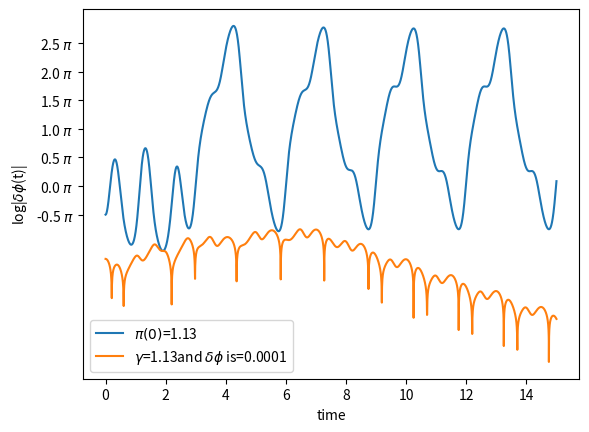

Write the Python code that produced this figure.
from numpy import *
from matplotlib.pyplot import *

w=2*pi
w0=1.5*w
gamma=1.13
beta=w0/4

def f(r,t):
	phi=r[0]
	omega=r[1]
	fphi=omega
	fomega=gamma*(w0)**2*cos(w*t)-(w0)**2*sin(phi)-2*beta*fphi
	return array([fphi,fomega], float)

t_initial=0
t_final=15

N=5000
h=(t_final-t_initial)/N
phi_0=-pi/2
omega_0=0
tpoints=arange(t_initial,t_final,h)

phipoints=[]
r=array([phi_0,omega_0],float)
for t in tpoints:
	phipoints.append(r[0])
	k1=h*f(r,t)
	k2=h*f(r+0.5*k1,t+0.5*h)
	k3=h*f(r+0.5*k2,t+0.5*h)
	k4=h*f(r+k3,t+h)
	r+=(k1+2*k2+2*k3+k4)/6.0
plot(tpoints,phipoints,label=("$\pi(0)$={0}".format(gamma)))
legend(loc='best')
grid()
xlabel('time')
ylabel("$\pi$")
t=-0.5*pi
d=-0.5
ticks=[]
labels=[]
while t<=max(phipoints):
	ticks.append(t)
	labels.append("{0} $\pi$".format(d))
	t+=0.5*pi
	d+=0.5
yticks(ticks,labels)
savefig('gamma={0}.pdf'.format(gamma))
show()

phi_0=[0,10**-4]
omega_0=0
phipoints_1=[]
phipoints_2=[]
phipoints=[phipoints_1,phipoints_2]
for p in phi_0:
	r=array([p,omega_0],float)
	for t in tpoints:
		phipoints[phi_0.index(p)].append(r[0])
		k1=h*f(r,t)
		k2=h*f(r+0.5*k1,t+0.5*h)
		k3=h*f(r+0.5*k2,t+0.5*h)
		k4=h*f(r+k3,t+h)
		r+=(k1+2*k2+2*k3+k4)/6.0
phipoints_diff=abs(array(phipoints_2)-array(phipoints_1))
log_phipoints_diff=log10(phipoints_diff)
plot(tpoints,log_phipoints_diff,label='$\gamma$={0}and $\delta$$\phi$ is={1}'.format(gamma,phi_0[1]-phi_0[0]))
legend(loc='best')
grid()
xlabel('time')
ylabel('log|$\delta$$\phi$(t)|')
savefig('Fig: 12.14(b).pdf')
show()


